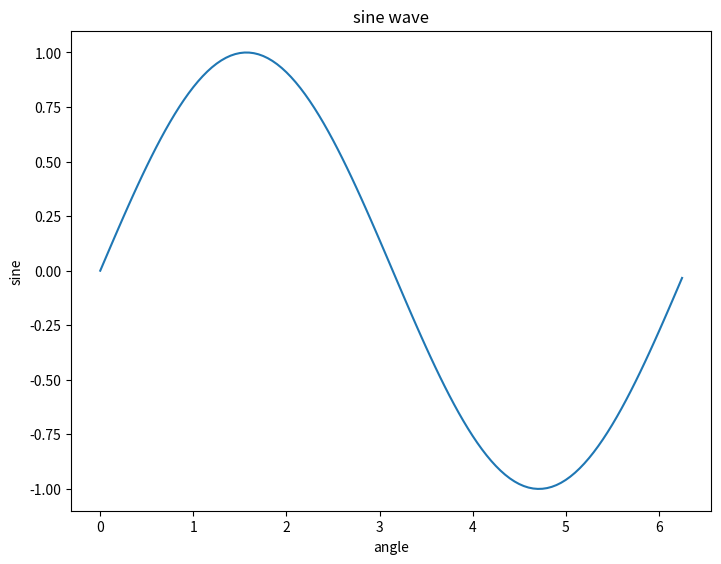

Write Python code to recreate this figure.
import matplotlib.pyplot as plt
import numpy as np
import math

x = np.arange(0, math.pi*2, 0.05)
y = np.sin(x)

fig = plt.figure()
ax = fig.add_axes([0,0,1,1]) # left, bottom, width, height

ax.set_title('sine wave')
ax.set_xlabel('angle')
ax.set_ylabel('sine')

ax.plot(x, y)
plt.show()